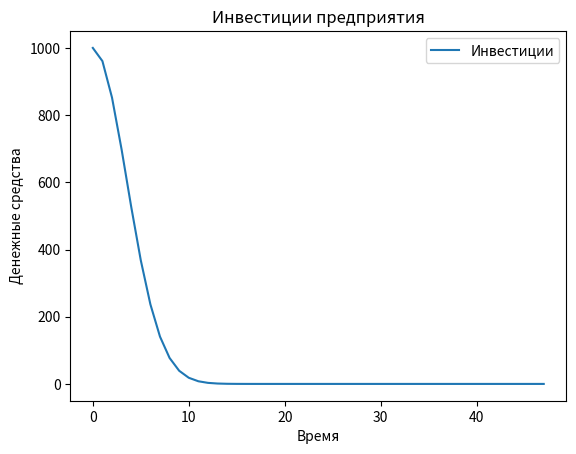

Generate this figure with matplotlib:
import numpy as np
from scipy.integrate import odeint
import matplotlib.pyplot as plt

t = np.arange(0, 48, 1)
k = 0.08
n_0 = 1000
def invest_function(n, t):
    dmdt = - k * n * t
    return dmdt
    
solve_Bi = odeint(invest_function, n_0, t)

plt.plot(t, solve_Bi[:,0], label='Инвестиции')
plt.xlabel('Время')
plt.ylabel('Денежные средства')
plt.title('Инвестиции предприятия')
plt.legend()

plt.show()